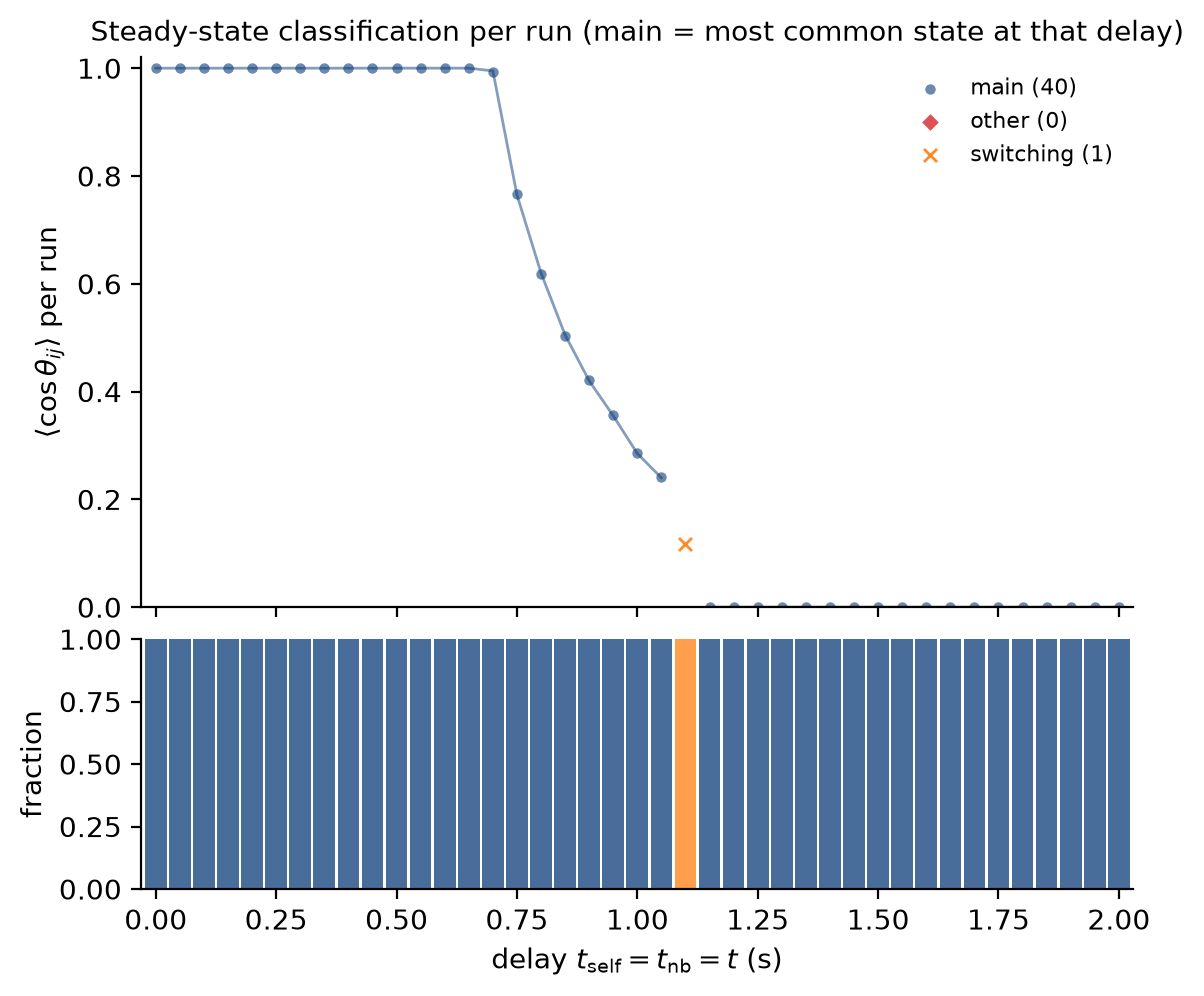

Source data for this figure (header and first rows):
delay, seed, meanCos_window, meanCos_timestd, phi_window, state
0, 3586403401, 1, 0.000000, 1, main
0.05, 1886222228, 1, 0.000000, 1, main
0.1, 3243087350, 1, 0.000000, 1, main
0.15, 955342282, 1, 0.000000, 1, main
0.2, 2418832069, 1, 0.000000, 1, main
0.25, 3998427373, 1, 0.000000, 1, main
0.3, 3164051762, 1, 0.000000, 1, main
0.35, 1528856824, 1, 0.000000, 1, main
0.4, 2754083165, 1, 0.000000, 1, main
0.45, 354387227, 1, 0.000000, 1, main
0.5, 1035028092, 1, 0.000000, 1, main
0.55, 2221753450, 1, 0.000000, 1, main
0.6, 1930759542, 1, 0.000000, 1, main
0.65, 3952059298, 1, 0.000000, 1, main
0.7, 4208180404, 0.9933, 0.005058, 0.9966, main
0.75, 937217596, 0.7658, 0.000050, 0.868, main
0.8, 821171465, 0.618, 0.000347, 0.7673, main
0.85, 3990345022, 0.5032, 0.000271, 0.6788, main
0.9, 928026298, 0.4218, 0.004556, 0.6172, main
0.95, 2632093144, 0.3563, 0.009052, 0.5707, main
1, 3503576729, 0.2864, 0.01641, 0.5129, main
1.05, 2265791199, 0.241, 0.0149, 0.4503, main
1.1, 3815356486, 0.1175, 0.04285, 0.3182, switching
1.15, 2151378776, 0.001042, 0.002498, 0.02444, main
1.2, 680369121, 0.000405, 0.000172, 0.02035, main
1.25, 3403079262, 0.000053, 0.000112, 0.005640, main
1.3, 3252742846, 0.000064, 0.000105, 0.005338, main
1.35, 2323367683, 0.000103, 0.000150, 0.005227, main
1.4, 3468317039, 0.000335, 0.000359, 0.007763, main
1.45, 3132138913, 0.000090, 0.000141, 0.004431, main
1.5, 4294060852, 0.000075, 0.000149, 0.003784, main
1.55, 2093115162, 0.000423, 0.000407, 0.008373, main
1.6, 809209891, 0.000274, 0.000277, 0.005729, main
1.65, 2106627438, 0.000027, 0.000050, 0.001986, main
1.7, 1452106384, 0.000232, 0.000230, 0.003723, main
1.75, 1919920308, 0.000479, 0.000510, 0.006286, main
1.8, 102233707, 0.000605, 0.000534, 0.005973, main
1.85, 3324802728, 0.000298, 0.000302, 0.004070, main
1.9, 199746180, 0.000526, 0.000511, 0.005369, main
1.95, 651058543, 0.000543, 0.000541, 0.004122, main
2, 3722848223, 0.000751, 0.000869, 0.005609, main
